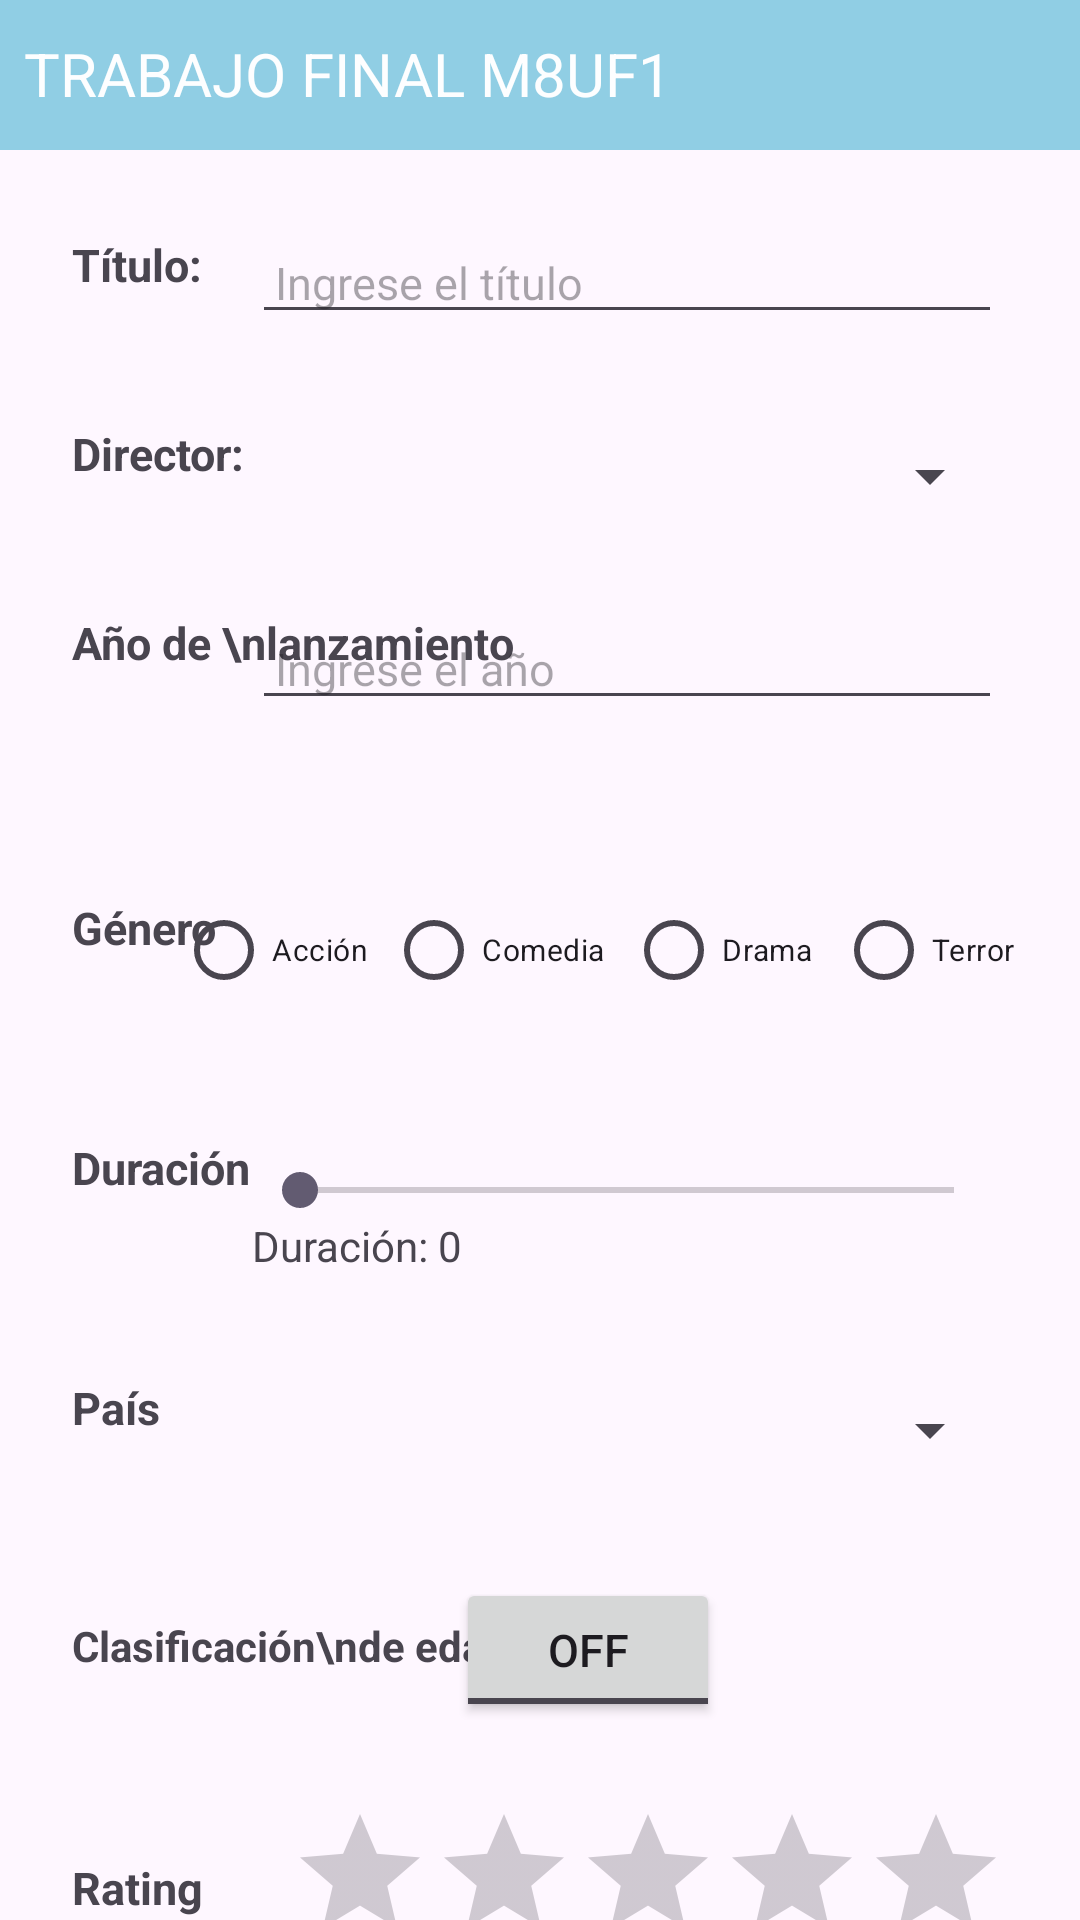

Here is an Android app screen rendered from its layout file. Give the layout XML and the strings, colors and styles it references.
<!-- AndroidManifest.xml: application theme Theme.Mmelis -->
<!-- res/layout/activity_crear_pelicula.xml -->
<?xml version="1.0" encoding="utf-8"?>
<androidx.constraintlayout.widget.ConstraintLayout xmlns:android="http://schemas.android.com/apk/res/android"
    xmlns:app="http://schemas.android.com/apk/res-auto"
    xmlns:tools="http://schemas.android.com/tools"
    android:layout_width="match_parent"
    android:layout_height="match_parent">

    <androidx.constraintlayout.widget.ConstraintLayout
        android:id="@+id/constraintLayout"
        android:layout_width="match_parent"
        android:layout_height="50dp"
        android:background="#90CEE4"
        app:layout_constraintEnd_toEndOf="parent"
        app:layout_constraintStart_toStartOf="parent"
        app:layout_constraintTop_toTopOf="parent">

        <TextView
            android:id="@+id/textView"
            android:layout_width="wrap_content"
            android:layout_height="39dp"
            android:layout_marginStart="8dp"
            android:foregroundGravity="center_vertical"
            android:text="TRABAJO FINAL M8UF1"
            android:textAlignment="center"
            android:textColor="#FAFFFFFF"
            android:textSize="20sp"
            app:layout_constraintBottom_toBottomOf="parent"
            app:layout_constraintEnd_toEndOf="parent"
            app:layout_constraintHorizontal_bias="0.0"
            app:layout_constraintStart_toStartOf="parent"
            app:layout_constraintTop_toTopOf="parent"
            app:layout_constraintVertical_bias="1.0" />
    </androidx.constraintlayout.widget.ConstraintLayout>


    <TextView
        android:id="@+id/textViewTitulo"
        android:layout_width="wrap_content"
        android:layout_height="35dp"
        android:layout_marginStart="24dp"
        android:layout_marginTop="28dp"
        android:text="Título: "
        android:textSize="15dp"
        android:textStyle="bold"
        app:layout_constraintStart_toStartOf="parent"
        app:layout_constraintTop_toBottomOf="@+id/constraintLayout" />

    <EditText
        android:id="@+id/etTitulo"
        android:layout_width="250dp"
        android:layout_height="wrap_content"
        android:layout_marginTop="24dp"
        android:layout_marginEnd="24dp"
        android:hint=" Ingrese el título"
        android:textSize="15dp"
        app:layout_constraintEnd_toEndOf="parent"
        app:layout_constraintHorizontal_bias="0.873"
        app:layout_constraintStart_toEndOf="@+id/textViewTitulo"
        app:layout_constraintTop_toBottomOf="@+id/constraintLayout" />


    <TextView
        android:id="@+id/textViewDirector"
        android:layout_width="wrap_content"
        android:layout_height="35dp"
        android:layout_marginStart="24dp"
        android:layout_marginTop="28dp"
        android:textStyle="bold"
        android:text="Director: "
        android:textSize="15dp"
        app:layout_constraintStart_toStartOf="parent"
        app:layout_constraintTop_toBottomOf="@+id/textViewTitulo" />


    <Spinner
        android:id="@+id/etDirector"
        android:layout_width="250dp"
        android:layout_height="wrap_content"
        android:layout_marginEnd="24dp"
        app:layout_constraintBottom_toBottomOf="@+id/textViewDirector"
        app:layout_constraintEnd_toEndOf="parent"
        app:layout_constraintHorizontal_bias="0.873"
        app:layout_constraintStart_toEndOf="@+id/textViewTitulo"
        app:layout_constraintTop_toTopOf="@+id/textViewDirector" />

    <TextView
        android:id="@+id/textViewAñoLanzamiento"
        android:layout_width="wrap_content"
        android:layout_height="35dp"
        android:layout_marginStart="24dp"
        android:layout_marginTop="28dp"
        android:textStyle="bold"
        android:text="Año de \nlanzamiento"
        android:textSize="15dp"
        app:layout_constraintStart_toStartOf="parent"
        app:layout_constraintTop_toBottomOf="@+id/textViewDirector" />

    <EditText
        android:id="@+id/etAñoLanzamiento"
        android:layout_width="250dp"
        android:layout_height="wrap_content"
        android:layout_marginTop="32dp"
        android:layout_marginEnd="24dp"
        android:hint=" Ingrese el año"
        android:inputType="number"
        android:textSize="15dp"
        app:layout_constraintEnd_toEndOf="parent"
        app:layout_constraintHorizontal_bias="0.873"
        app:layout_constraintStart_toEndOf="@+id/textViewTitulo"
        app:layout_constraintTop_toBottomOf="@+id/etDirector" />

    <TextView
        android:id="@+id/textViewGenero"
        android:layout_width="wrap_content"
        android:layout_height="35dp"
        android:layout_marginStart="24dp"
        android:layout_marginTop="60dp"
        android:textStyle="bold"
        android:text="Género"
        android:textSize="15dp"
        app:layout_constraintStart_toStartOf="parent"
        app:layout_constraintTop_toBottomOf="@+id/textViewAñoLanzamiento" />

    <RadioGroup
        android:id="@+id/radioGroupGenero"
        android:layout_width="wrap_content"
        android:layout_height="wrap_content"
        android:orientation="horizontal"
        app:layout_constraintBottom_toBottomOf="@+id/textViewGenero"
        app:layout_constraintEnd_toEndOf="parent"
        app:layout_constraintHorizontal_bias="0.84"
        app:layout_constraintStart_toStartOf="parent"
        app:layout_constraintTop_toTopOf="@+id/textViewGenero">

        <RadioButton
            android:id="@+id/radioButtonAccion"
            android:layout_width="70dp"
            android:layout_height="wrap_content"
            android:text="Acción"
            android:textSize="10sp" />

        <RadioButton
            android:id="@+id/radioButtonComedia"
            android:layout_width="80dp"
            android:layout_height="wrap_content"
            android:text="Comedia"
            android:textSize="10sp" />

        <RadioButton
            android:id="@+id/radioButtonDrama"
            android:layout_width="70dp"
            android:layout_height="wrap_content"
            android:text="Drama"
            android:textSize="10sp" />

        <RadioButton
            android:id="@+id/radioButtonTerror"
            android:layout_width="70dp"
            android:layout_height="wrap_content"
            android:text="Terror"
            android:textSize="10sp" />

    </RadioGroup>



    <TextView
        android:id="@+id/textViewDuracion"
        android:layout_width="wrap_content"
        android:layout_height="35dp"
        android:layout_marginStart="24dp"
        android:layout_marginTop="45dp"
        android:textStyle="bold"
        android:text="Duración"
        android:textSize="15dp"
        app:layout_constraintStart_toStartOf="parent"
        app:layout_constraintTop_toBottomOf="@+id/textViewGenero" />

    <SeekBar
        android:id="@+id/etDuracion"
        android:layout_width="250dp"
        android:layout_height="wrap_content"
        android:layout_marginEnd="24dp"
        android:max="180"
        app:layout_constraintBottom_toBottomOf="@+id/textViewDuracion"
        app:layout_constraintEnd_toEndOf="parent"
        app:layout_constraintHorizontal_bias="0.873"
        app:layout_constraintStart_toEndOf="@+id/textViewTitulo"
        app:layout_constraintTop_toTopOf="@+id/textViewDuracion" />

    <TextView
        android:id="@+id/textViewDuracionValor"
        android:layout_width="wrap_content"
        android:layout_height="wrap_content"
        android:text="Duración: 0"
        app:layout_constraintBottom_toTopOf="@+id/etPais"
        app:layout_constraintEnd_toEndOf="@+id/etDuracion"
        app:layout_constraintHorizontal_bias="0.0"
        app:layout_constraintStart_toStartOf="@+id/etDuracion"
        app:layout_constraintTop_toBottomOf="@+id/etDuracion"
        app:layout_constraintVertical_bias="0.0" />

    <TextView
        android:id="@+id/textViewPais"
        android:layout_width="wrap_content"
        android:layout_height="35dp"
        android:layout_marginStart="24dp"
        android:layout_marginTop="45dp"
        android:textStyle="bold"
        android:text="País"
        android:textSize="15dp"
        app:layout_constraintStart_toStartOf="parent"
        app:layout_constraintTop_toBottomOf="@+id/textViewDuracion" />

    <Spinner
        android:id="@+id/etPais"
        android:layout_width="250dp"
        android:layout_height="wrap_content"
        android:layout_marginEnd="24dp"

        app:layout_constraintBottom_toBottomOf="@+id/textViewPais"
        app:layout_constraintEnd_toEndOf="parent"
        app:layout_constraintHorizontal_bias="0.873"
        app:layout_constraintStart_toEndOf="@+id/textViewTitulo"
        app:layout_constraintTop_toTopOf="@+id/textViewPais" />

    <TextView
        android:id="@+id/textClasificacionEdad"
        android:layout_width="wrap_content"
        android:layout_height="35dp"
        android:layout_marginStart="24dp"
        android:layout_marginTop="45dp"
        android:textStyle="bold"
        android:text="Clasificación\nde edad"
        app:layout_constraintStart_toStartOf="parent"
        app:layout_constraintTop_toBottomOf="@+id/textViewPais" />

    <ToggleButton
        android:id="@+id/etClasificacionEdad"
        android:layout_width="wrap_content"
        android:layout_height="wrap_content"
        android:layout_marginEnd="120dp"
        android:text="ToggleButton"
        android:textSize="15dp"
        app:layout_constraintBottom_toBottomOf="@+id/textClasificacionEdad"
        app:layout_constraintEnd_toEndOf="parent"
        app:layout_constraintTop_toTopOf="@+id/textClasificacionEdad"
        app:layout_constraintVertical_bias="1.0" />

    <TextView
        android:id="@+id/textViewRating"
        android:layout_width="wrap_content"
        android:layout_height="wrap_content"
        android:layout_marginStart="24dp"
        android:layout_marginTop="45dp"
        android:textStyle="bold"
        android:text="Rating"
        android:textSize="15dp"
        app:layout_constraintStart_toStartOf="parent"
        app:layout_constraintTop_toBottomOf="@+id/textClasificacionEdad" />

    <RatingBar
        android:id="@+id/etRating"
        android:layout_width="wrap_content"
        android:layout_height="wrap_content"
        android:layout_marginEnd="24dp"
        android:numStars="5"
        android:rating="0"
        android:stepSize="1.0"
        app:layout_constraintBottom_toBottomOf="@+id/textViewRating"
        app:layout_constraintEnd_toEndOf="parent"
        app:layout_constraintTop_toTopOf="@+id/textViewRating" />

    <ImageButton
        android:id="@+id/imageButtonNext"
        android:layout_width="50dp"
        android:layout_height="50dp"
        android:layout_marginEnd="16dp"
        android:layout_marginBottom="8dp"
        android:backgroundTint="#A2E046"
        app:layout_constraintBottom_toBottomOf="parent"
        app:layout_constraintEnd_toEndOf="parent"
        app:layout_constraintTop_toBottomOf="@+id/etRating"
        app:layout_constraintVertical_bias="1.0"
        app:srcCompat="@android:drawable/ic_menu_directions" />

    <ImageButton
        android:id="@+id/imageButtonCancel"
        android:layout_width="50dp"
        android:layout_height="50dp"
        android:layout_marginStart="16dp"
        android:layout_marginBottom="8dp"
        android:backgroundTint="@color/design_default_color_error"
        app:layout_constraintBottom_toBottomOf="parent"
        app:layout_constraintEnd_toStartOf="@+id/imageButtonNext"
        app:layout_constraintHorizontal_bias="0.0"
        app:layout_constraintStart_toStartOf="parent"
        app:layout_constraintTop_toBottomOf="@+id/textViewRating"
        app:layout_constraintVertical_bias="1.0"
        app:srcCompat="@android:drawable/btn_dialog" />


</androidx.constraintlayout.widget.ConstraintLayout>
<!-- resources referenced by this layout -->
<resources>
  <style name="Theme.Mmelis" parent="Base.Theme.Mmelis" />
  <style name="Base.Theme.Mmelis" parent="Theme.Material3.DayNight.NoActionBar">
          
          
      </style>
</resources>
